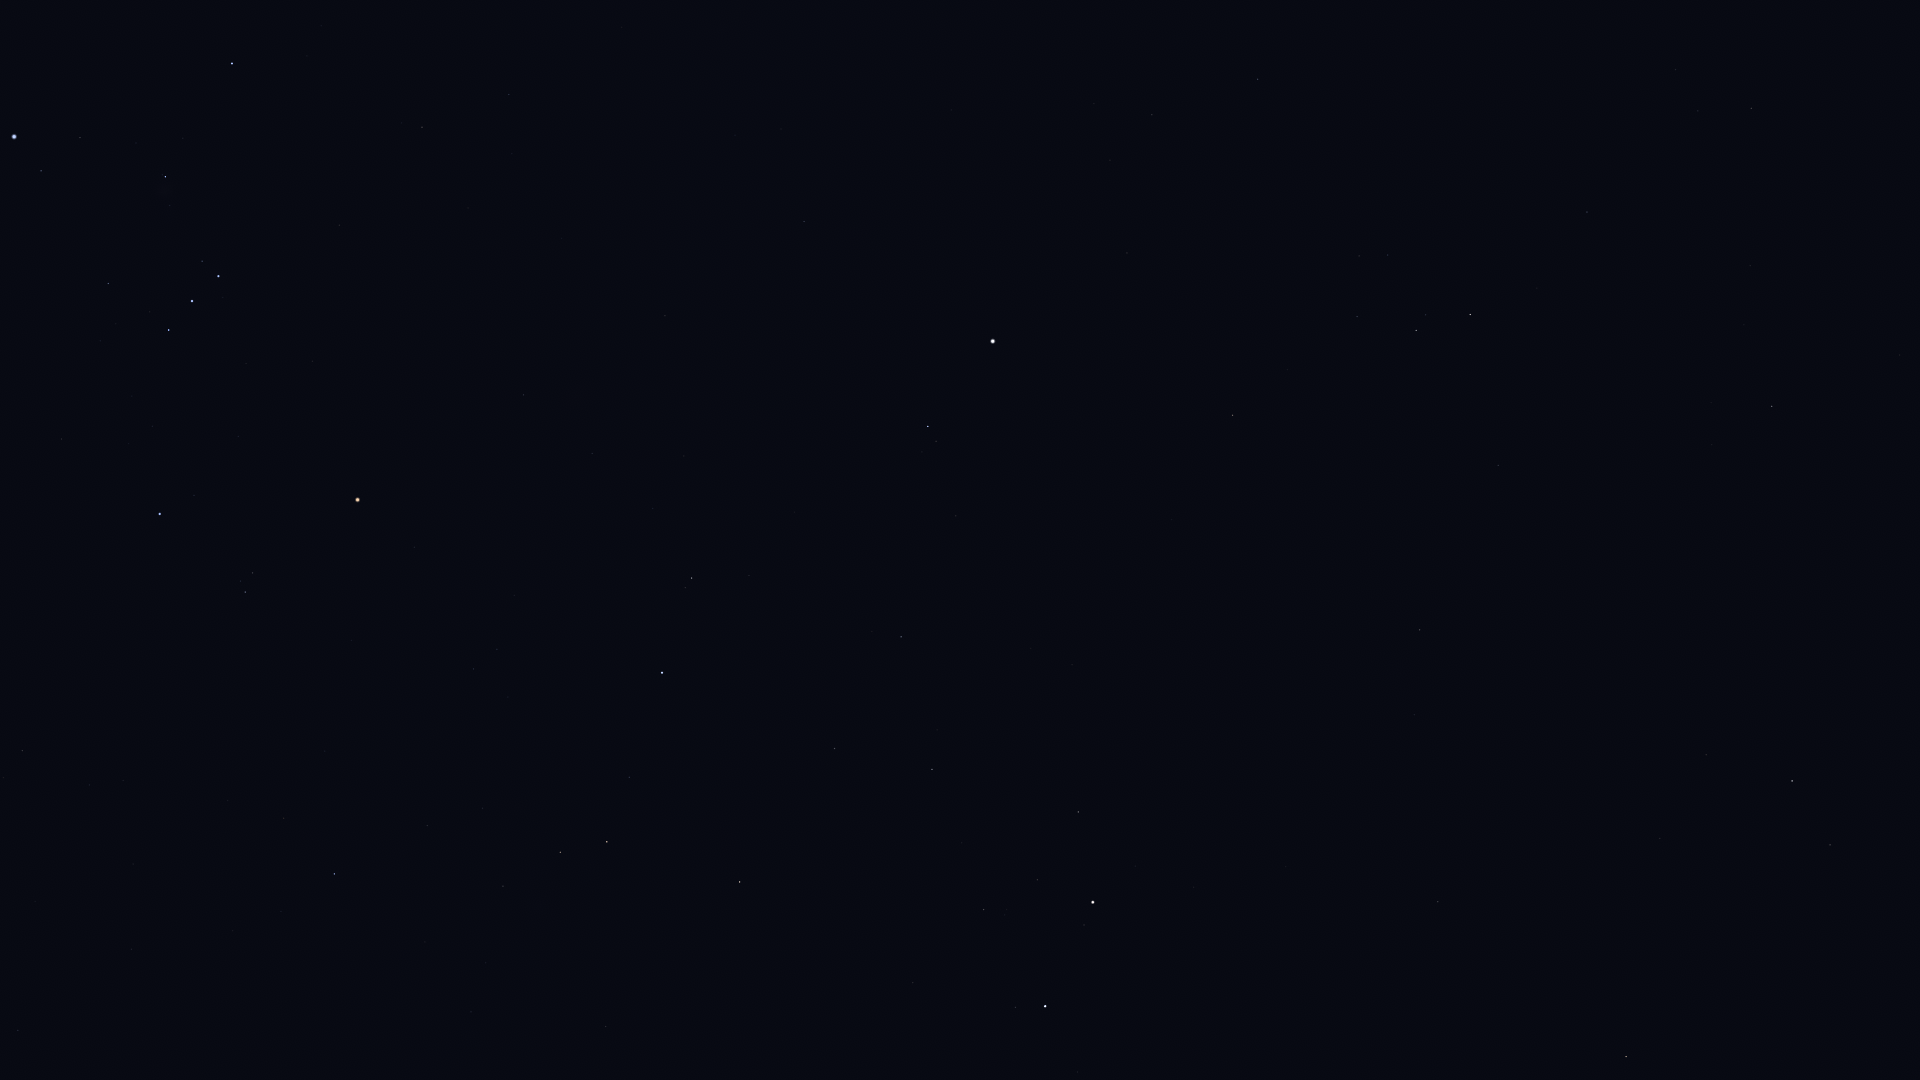

The file beside this chart, header and first rows:
Star_ID, Name, X, Y
21881, HIP 21881, 18, 1030
24436, Rigel, 14, 137
24873, HIP 24873, 35, 17
25336, Bellatrix, 160, 514
25930, Mintaka, 168, 330
26207, Meissa, 245, 592
26241, Hatysa, 165, 177
26311, Alnilam, 192, 301
26451, Tianguan, 334, 874
26727, Alnitak, 218, 276
27366, Saiph, 232, 64
27913, HIP 27913, 427, 826
27989, Betelgeuse, 357, 500
28614, HIP 28614, 414, 547
28716, HIP 28716, 482, 808
28734, HIP 28734, 503, 886
29038, HIP 29038, 473, 669
29426, HIP 29426, 497, 649
29434, HIP 29434, 508, 697
29651, HIP 29651, 422, 127
29655, HIP 29655, 560, 852
30343, HIP 30343, 607, 842
30419, HIP 30419, 523, 395
30665, HIP 30665, 580, 604
30867, HIP 30867, 509, 95
30883, HIP 30883, 629, 777
30905, Lusitânia, 586, 547
31216, HIP 31216, 592, 453
31681, HIP 31681, 662, 673
31978, HIP 31978, 653, 508
32246, HIP 32246, 739, 882
32362, HIP 32362, 691, 578
32533, HIP 32533, 684, 456
33719, Citalá, 714, 109
34088, HIP 34088, 834, 749
34693, HIP 34693, 913, 983
34769, HIP 34769, 804, 222
35350, HIP 35350, 901, 637
35550, HIP 35550, 932, 769
36046, HIP 36046, 983, 910
36188, Gomeisa, 928, 426
36850, Castor, 1045, 1006
36962, HIP 36962, 1037, 880
37279, Procyon, 993, 341
37740, HIP 37740, 1078, 812
37826, Pollux, 1093, 902
39211, HIP 39211, 1110, 160
39863, HIP 39863, 1152, 115
40167, Tegmine, 1224, 629
40526, Tarf, 1232, 415
40843, HIP 40843, 1286, 867
40881, Piautos, 1284, 785
42402, Minchir, 1359, 256
42446, Gakyid, 1380, 500
42556, Meleph, 1395, 666
42806, Asellus Borealis, 1414, 715
42911, Asellus Australis, 1419, 630
43109, Ashlesha, 1416, 330
43587, Copernicus, 1471, 890
43674, Stribor, 1477, 1014
... 10 more rows
